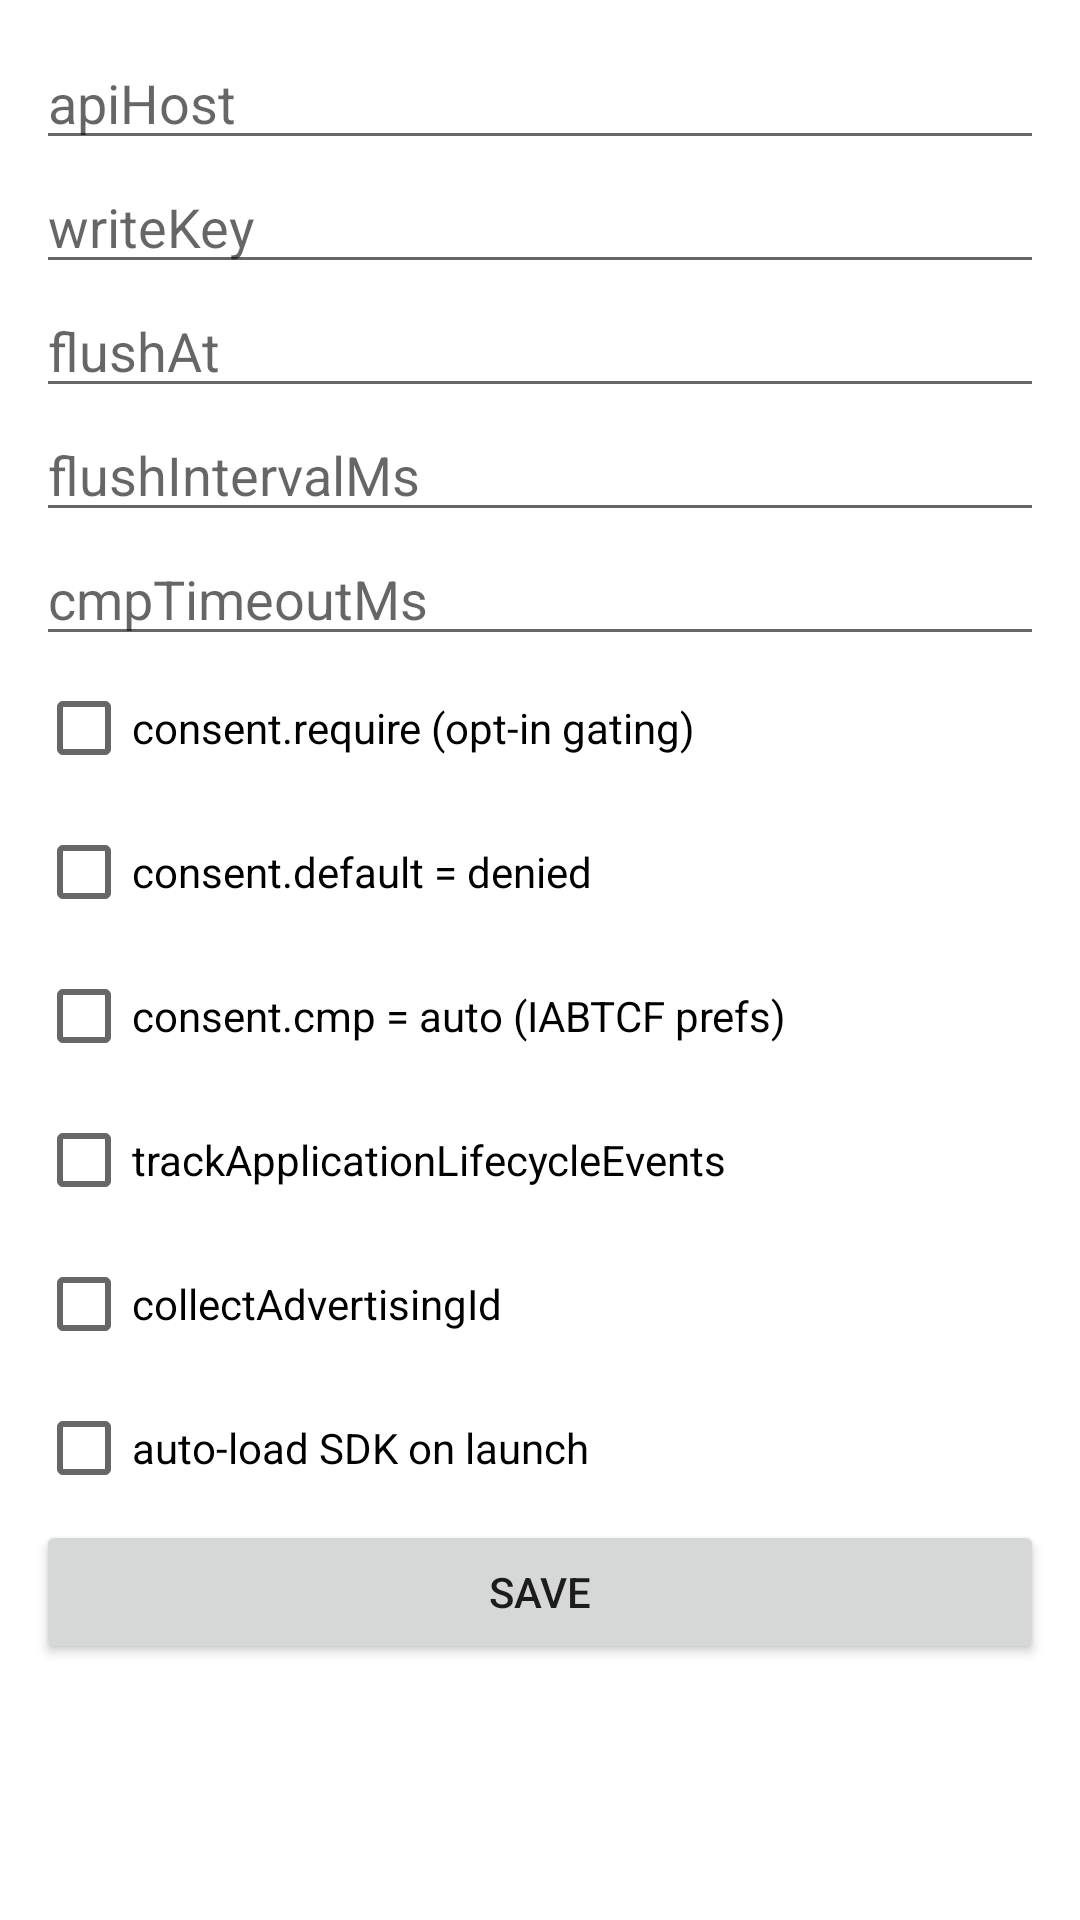

Here is an Android app screen rendered from its layout file. Give the layout XML and the strings, colors and styles it references.
<!-- AndroidManifest.xml: application theme Theme.ZeotapSample -->
<!-- res/layout/activity_settings.xml -->
<?xml version="1.0" encoding="utf-8"?>
<ScrollView xmlns:android="http://schemas.android.com/apk/res/android"
    android:layout_width="match_parent"
    android:layout_height="match_parent">

    <LinearLayout
        android:layout_width="match_parent"
        android:layout_height="wrap_content"
        android:orientation="vertical"
        android:padding="12dp">

        <EditText android:id="@+id/input_api_host" android:layout_width="match_parent" android:layout_height="wrap_content" android:contentDescription="input-api-host" android:hint="apiHost" android:inputType="textUri" android:autofillHints="" />
        <EditText android:id="@+id/input_write_key" android:layout_width="match_parent" android:layout_height="wrap_content" android:contentDescription="input-write-key" android:hint="writeKey" android:inputType="text" android:autofillHints="" />
        <EditText android:id="@+id/input_flush_at" android:layout_width="match_parent" android:layout_height="wrap_content" android:contentDescription="input-flush-at" android:hint="flushAt" android:inputType="number" android:autofillHints="" />
        <EditText android:id="@+id/input_flush_interval" android:layout_width="match_parent" android:layout_height="wrap_content" android:contentDescription="input-flush-interval" android:hint="flushIntervalMs" android:inputType="number" android:autofillHints="" />
        <EditText android:id="@+id/input_cmp_timeout" android:layout_width="match_parent" android:layout_height="wrap_content" android:contentDescription="input-cmp-timeout" android:hint="cmpTimeoutMs" android:inputType="number" android:autofillHints="" />
        <CheckBox android:id="@+id/chk_consent_require" android:layout_width="match_parent" android:layout_height="wrap_content" android:contentDescription="chk-consent-require" android:text="consent.require (opt-in gating)" />
        <CheckBox android:id="@+id/chk_consent_denied" android:layout_width="match_parent" android:layout_height="wrap_content" android:contentDescription="chk-consent-denied" android:text="consent.default = denied" />
        <CheckBox android:id="@+id/chk_cmp_auto" android:layout_width="match_parent" android:layout_height="wrap_content" android:contentDescription="chk-cmp-auto" android:text="consent.cmp = auto (IABTCF prefs)" />
        <CheckBox android:id="@+id/chk_lifecycle" android:layout_width="match_parent" android:layout_height="wrap_content" android:contentDescription="chk-lifecycle" android:text="trackApplicationLifecycleEvents" />
        <CheckBox android:id="@+id/chk_ad_id" android:layout_width="match_parent" android:layout_height="wrap_content" android:contentDescription="chk-ad-id" android:text="collectAdvertisingId" />
        <CheckBox android:id="@+id/chk_auto_load" android:layout_width="match_parent" android:layout_height="wrap_content" android:contentDescription="chk-auto-load" android:text="auto-load SDK on launch" />
        <Button android:id="@+id/btn_save" android:layout_width="match_parent" android:layout_height="wrap_content" android:contentDescription="btn-save" android:text="@string/save" />
    </LinearLayout>
</ScrollView>
<!-- resources referenced by this layout -->
<resources>
  <string name="save">Save</string>
  <style name="Theme.ZeotapSample" parent="Theme.MaterialComponents.DayNight.NoActionBar" />
</resources>
